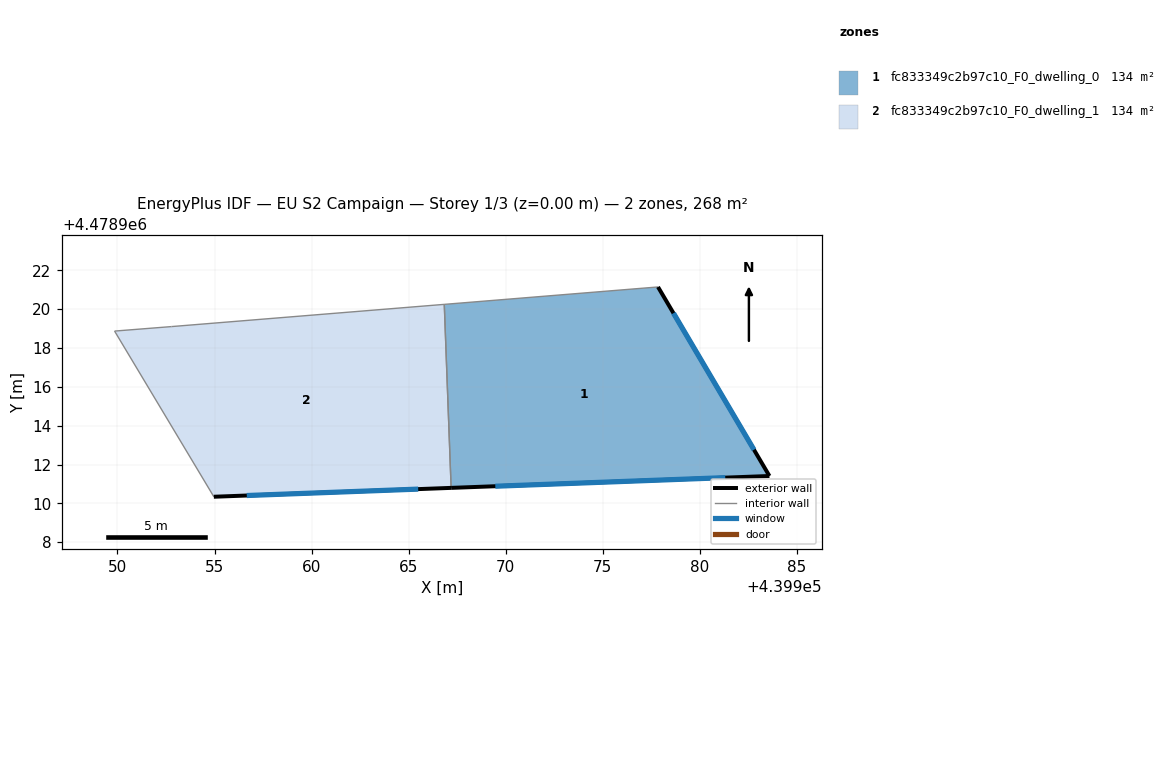
=== STOREY PLAN SPEC (per zone: floor XY polygon, exterior-wall plan segments, windows/doors) ===
zone 1: fc833349c2b97c10_F0_dwelling_0  (133.8 m²)
  floor: (439977.84, 4478921.14) (439983.58, 4478911.41) (439967.19, 4478910.80) (439966.83, 4478920.25)
  exterior wall: (439983.58, 4478911.41) – (439977.84, 4478921.14)  [11.3 m]
    window: (439982.78, 4478912.76) – (439978.64, 4478919.79)  [17.7 m²]
  exterior wall: (439967.19, 4478910.80) – (439983.58, 4478911.41)  [16.4 m]
    window: (439969.46, 4478910.88) – (439981.31, 4478911.32)  [25.7 m²]
  interior walls: 2
zone 2: fc833349c2b97c10_F0_dwelling_1  (133.8 m²)
  floor: (439966.83, 4478920.25) (439967.19, 4478910.80) (439954.96, 4478910.34) (439949.85, 4478918.87) (439952.79, 4478919.10)
  exterior wall: (439954.96, 4478910.34) – (439967.19, 4478910.80)  [12.2 m]
    window: (439956.66, 4478910.40) – (439965.49, 4478910.73)  [19.1 m²]
  interior walls: 4

=== DERIVED (storey summary) ===
Building: EU S2 Campaign
Storey: 1 of 3  (floor level z = 0.00 m)
Storey gross floor area: 267.5 m²
Zones on this storey: 2
  - fc833349c2b97c10_F0_dwelling_0: floor 133.8 m²; exterior wall 27.7 m (83.1 m²); 2 window(s) 43.4 m²; WWR 52.2%
  - fc833349c2b97c10_F0_dwelling_1: floor 133.8 m²; exterior wall 12.2 m (36.7 m²); 1 window(s) 19.1 m²; WWR 52.2%
Zone adjacency (shared interzone walls):
  - fc833349c2b97c10_F0_dwelling_0 ↔ fc833349c2b97c10_F0_dwelling_1